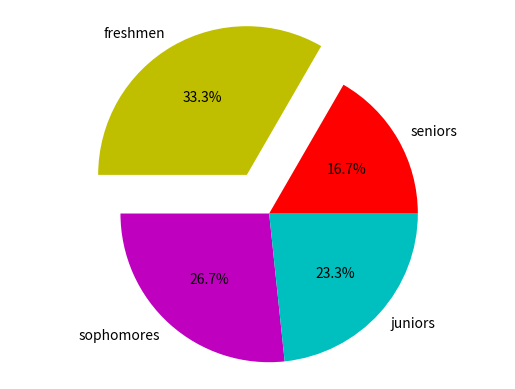

Reproduce this figure in Python.
import matplotlib.pyplot as plot
# set up your lists
numlist = [20, 16, 14, 10]
namelist = ['freshmen', 'sophomores', 'juniors', 'seniors']
colorlist = ['y', 'm', 'c', 'r' ]
explodelist = [0.3, 0.0, 0.0, 0.0]
# make the pie chart
plot.pie(numlist, labels=namelist, autopct='%.1f%%', colors=colorlist,
    	explode = explodelist, startangle = 60)
plot.axis('equal')
plot.savefig('piechart.png')

